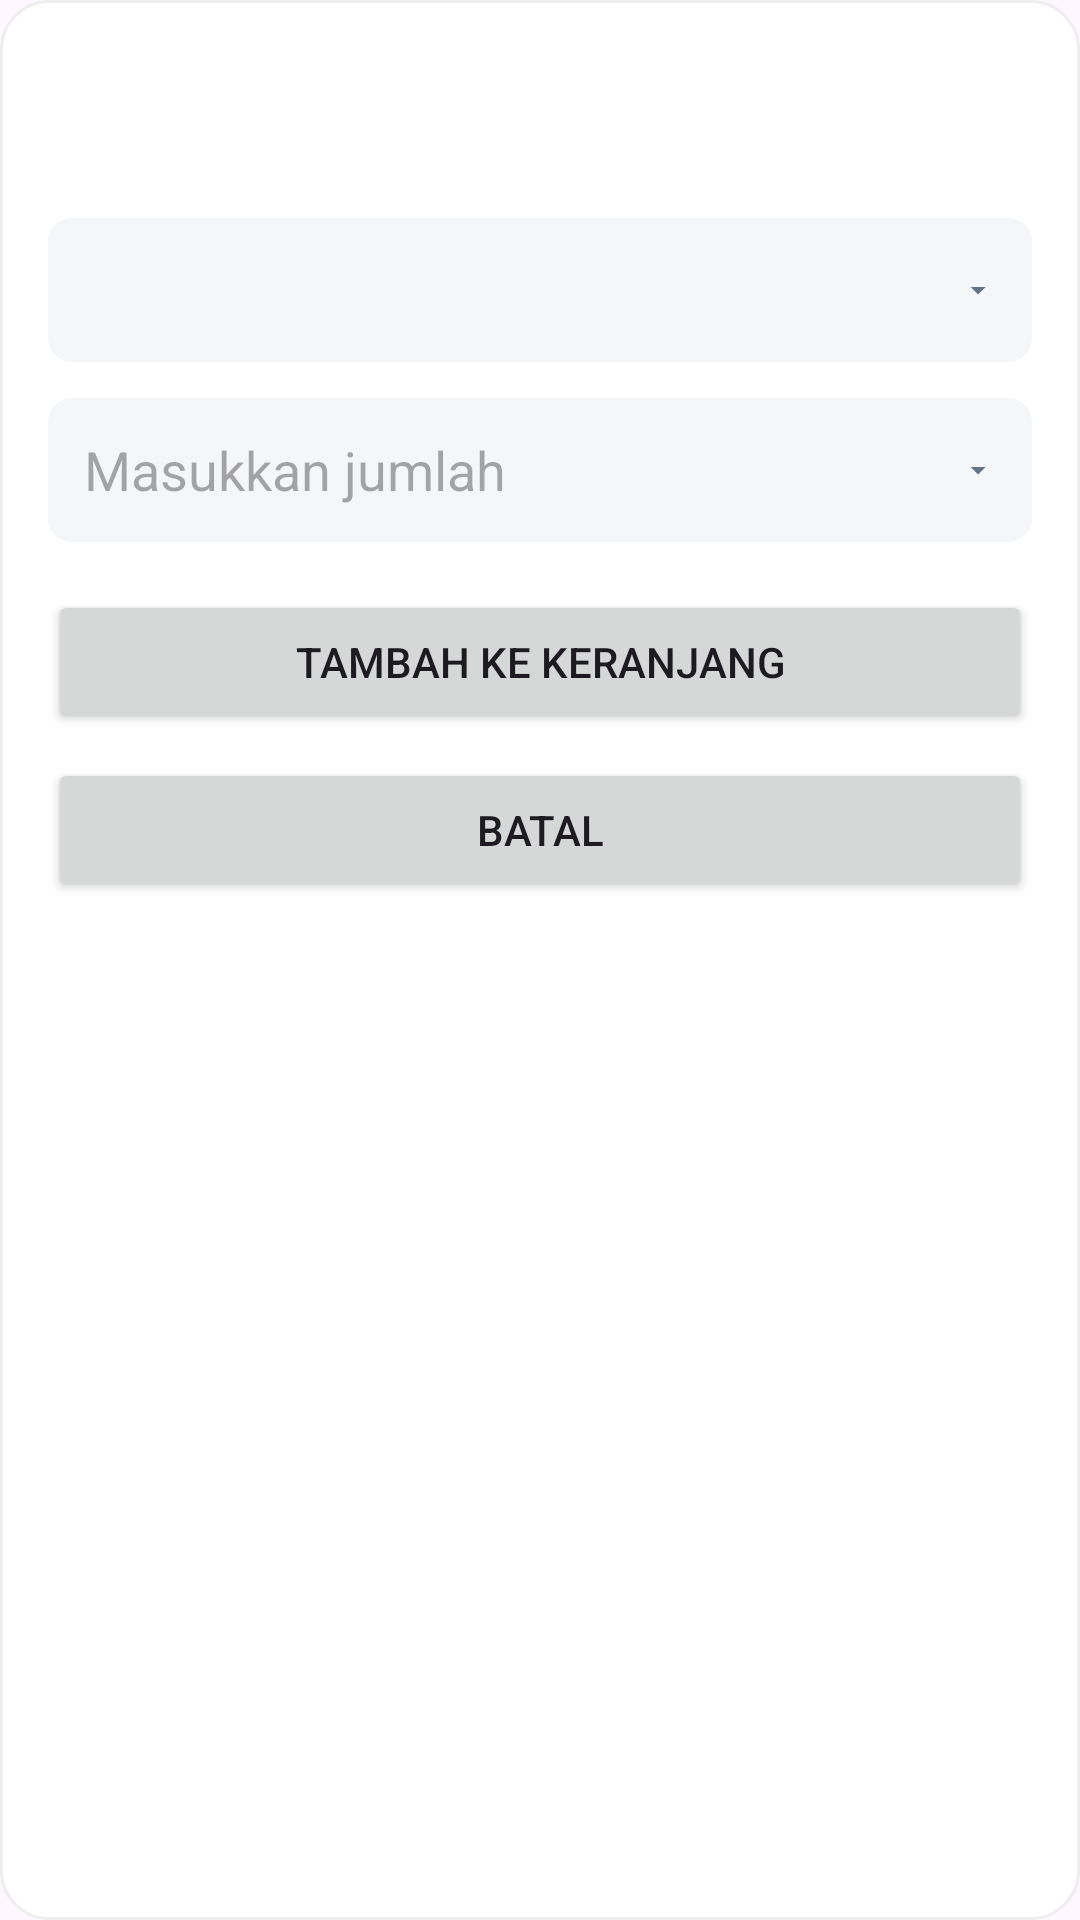

The Android layout XML behind this screen, and the referenced resources:
<!-- AndroidManifest.xml: application theme Theme.SmolieGiftMobile -->
<!-- res/layout/bg_dialog_rounded.xml -->
<?xml version="1.0" encoding="utf-8"?>
<LinearLayout xmlns:android="http://schemas.android.com/apk/res/android"
    android:layout_width="match_parent"
    android:layout_height="wrap_content"
    android:orientation="vertical"
    android:padding="16dp"
    android:background="@drawable/bg_dialog_rounded">

    <TextView
        android:id="@+id/tvDialogNamaProduk"
        android:layout_width="match_parent"
        android:layout_height="wrap_content"
        android:textSize="16sp"
        android:textStyle="bold"
        android:layout_marginBottom="8dp" />

    <TextView
        android:id="@+id/tvDialogHargaProduk"
        android:layout_width="match_parent"
        android:layout_height="wrap_content"
        android:textSize="14sp"
        android:layout_marginBottom="8dp" />
    
    <Spinner
        android:id="@+id/spinnerVarian"
        android:layout_width="match_parent"
        android:layout_height="48dp"
        android:background="@drawable/bg_spinner"
        android:paddingStart="12dp"
        android:paddingEnd="12dp"
        android:layout_marginBottom="12dp" />

    
    <EditText
        android:id="@+id/etDialogQty"
        android:layout_width="match_parent"
        android:layout_height="48dp"
        android:hint="Masukkan jumlah"
        android:inputType="number"
        android:background="@drawable/bg_spinner"
        android:paddingStart="12dp"
        android:paddingEnd="12dp"
        android:layout_marginBottom="16dp" />

    <Button
        android:id="@+id/btnTambahKeKeranjang"
        android:layout_width="match_parent"
        android:layout_height="wrap_content"
        android:text="Tambah ke Keranjang"
        android:layout_marginBottom="8dp" />

    <Button
        android:id="@+id/btnBatalPesan"
        android:layout_width="match_parent"
        android:layout_height="wrap_content"
        android:text="Batal" />

</LinearLayout>
<!-- resources referenced by this layout -->
<resources>
  <!-- drawable bg_dialog_rounded (drawable) -->
  <?xml version="1.0" encoding="utf-8"?>
  <shape xmlns:android="http://schemas.android.com/apk/res/android"
      android:shape="rectangle">
      <solid android:color="#FFFFFF"/>
      <corners android:radius="16dp"/>
      <stroke
          android:width="1dp"
          android:color="#EEEEEE"/>
  </shape>
  <!-- drawable bg_spinner (drawable) -->
  <?xml version="1.0" encoding="utf-8"?>
  <selector xmlns:android="http://schemas.android.com/apk/res/android">
      <item>
          <layer-list>
              <item>
                  <shape>
                      <solid android:color="#F5F6F8" />
                      <corners android:radius="8dp" />
                  </shape>
              </item>
              <item android:gravity="end|center_vertical" android:right="12dp">
                  <vector android:width="12dp" android:height="12dp" android:viewportWidth="24" android:viewportHeight="24">
                      <path android:fillColor="#64748B" android:pathData="M7,10l5,5 5,-5z"/>
                  </vector>
              </item>
          </layer-list>
      </item>
  </selector>
  <style name="Theme.SmolieGiftMobile" parent="Base.Theme.SmolieGiftMobile" />
  <style name="Base.Theme.SmolieGiftMobile" parent="Theme.Material3.DayNight.NoActionBar">
          
          <item name="colorPrimary">#DD3827</item>
          <item name="colorOnPrimary">#FFFFFF</item>
      </style>
</resources>
